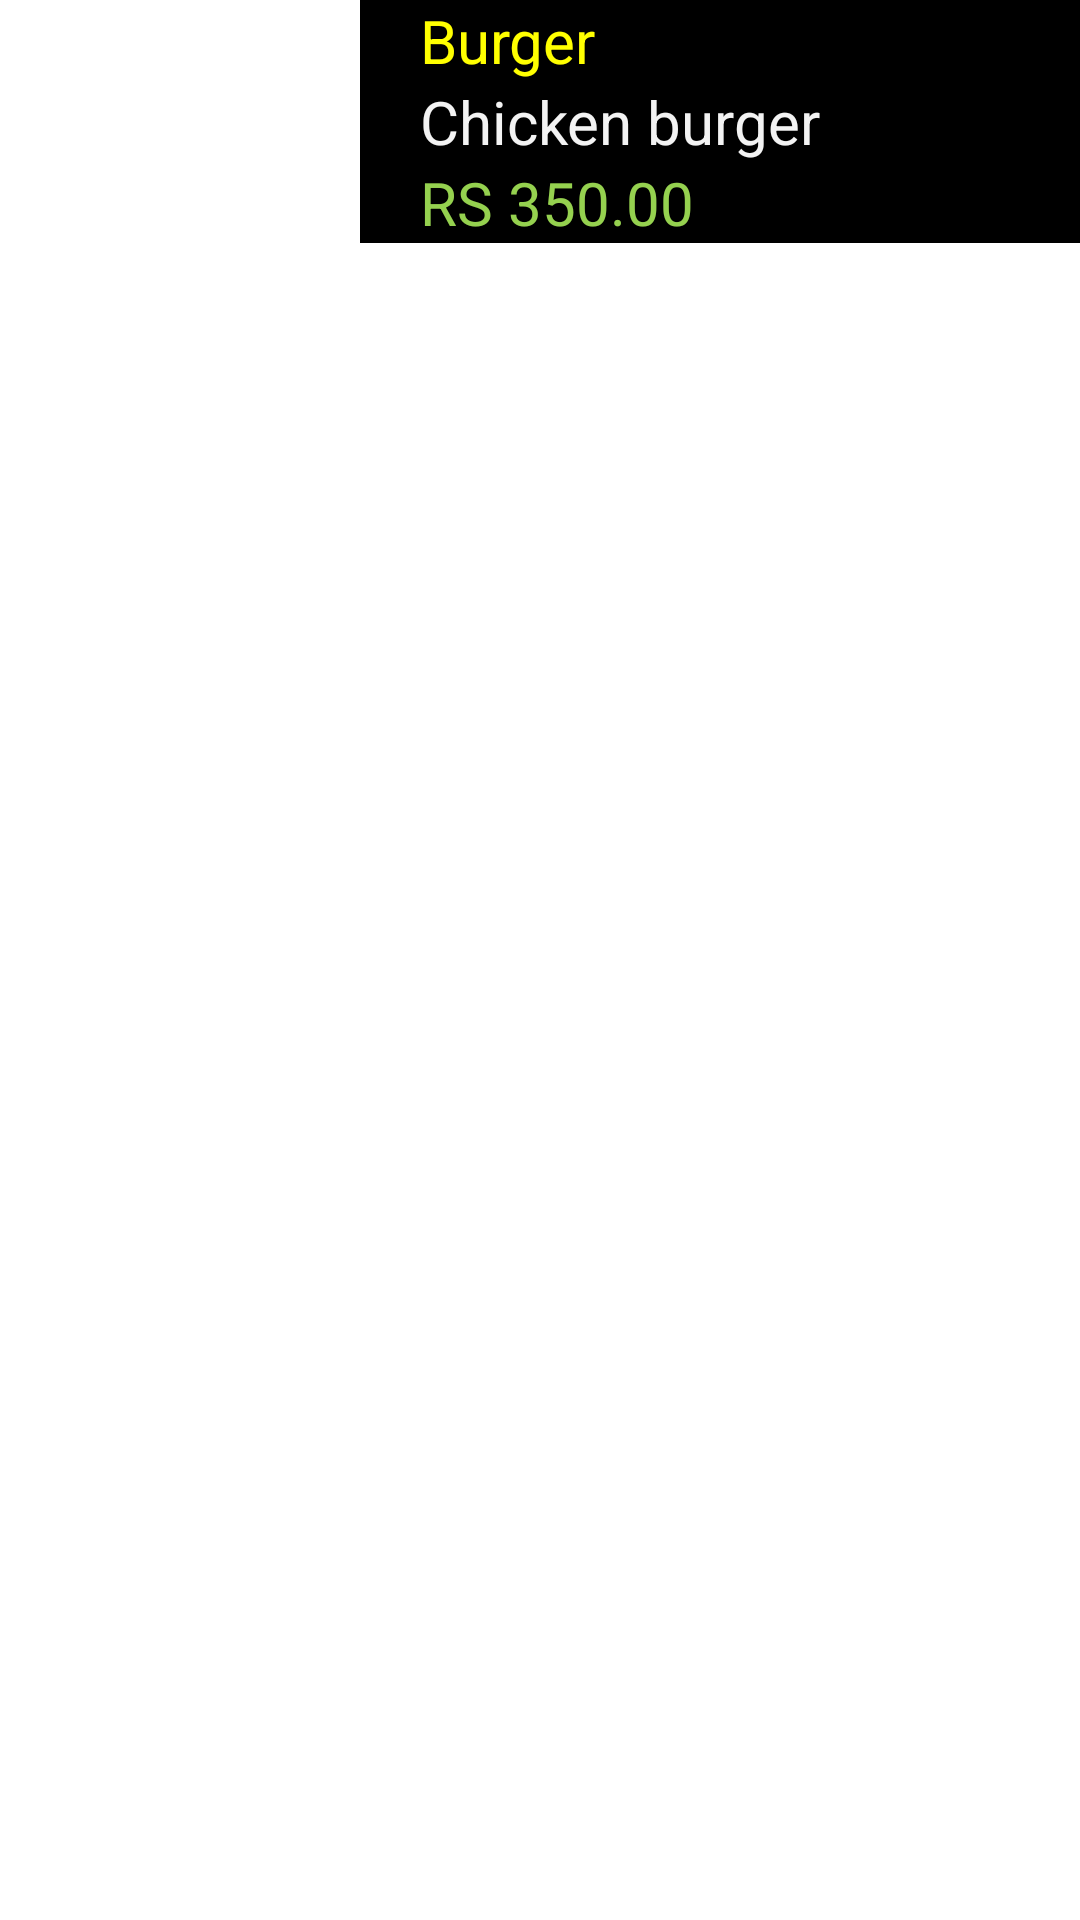

Reconstruct the res/layout file that produces this screen, plus the resources it refers to.
<!-- AndroidManifest.xml: application theme Theme.Projekti2android -->
<!-- res/layout/hamburger_column.xml -->
<?xml version="1.0" encoding="utf-8"?>
<LinearLayout
    xmlns:android="http://schemas.android.com/apk/res/android" android:layout_width="match_parent"
    android:layout_height="match_parent">
    <ImageView
        android:id="@+id/ivFood"
        android:layout_width="0dp"
        android:layout_height="80dp"
        android:src="@mipmap/ic_launcher"
        android:layout_weight="1"
        android:scaleType="centerCrop"/>

    <LinearLayout
        android:layout_width="0dp"
        android:layout_height="wrap_content"
        android:layout_weight="2"
        android:orientation="vertical"
        android:background="@color/black"
        android:paddingLeft="20dp">


        <TextView
            android:id="@+id/tvName"
            android:layout_width="wrap_content"
            android:layout_height="wrap_content"
            android:text="Burger"
            android:textSize="20sp"
            android:textColor="@color/yellow"/>

        <TextView
            android:id="@+id/tvDescription"
            android:layout_width="wrap_content"
            android:layout_height="wrap_content"
            android:text="Chicken burger"
            android:textSize="20sp"
            android:textColor="@color/grey"/>

        <TextView
            android:id="@+id/tvPrice"
            android:layout_width="wrap_content"
            android:layout_height="wrap_content"
            android:text="RS 350.00"
            android:textSize="20sp"
            android:textColor="@color/green"/>

    </LinearLayout>


</LinearLayout>
<!-- resources referenced by this layout -->
<resources>
  <color name="black">#FF000000</color>
  <color name="green">#95D14F</color>
  <color name="grey"> #F3F3F3</color>
  <color name="yellow">#FFFF00</color>
  <style name="Theme.Projekti2android" parent="Theme.MaterialComponents.DayNight.DarkActionBar">
          
          <item name="colorPrimary">@color/purple_500</item>
          <item name="colorPrimaryVariant">@color/purple_700</item>
          <item name="colorOnPrimary">@color/white</item>
          
          <item name="colorSecondary">@color/teal_200</item>
          <item name="colorSecondaryVariant">@color/teal_700</item>
          <item name="colorOnSecondary">@color/black</item>
          
          <item name="android:statusBarColor" tools:targetApi="l">?attr/colorPrimaryVariant</item>
          
      </style>
  <color name="purple_500">#FF6200EE</color>
  <color name="purple_700">#FF3700B3</color>
  <color name="white">#FFFFFFFF</color>
  <color name="teal_200">#FF03DAC5</color>
  <color name="teal_700">#FF018786</color>
</resources>
